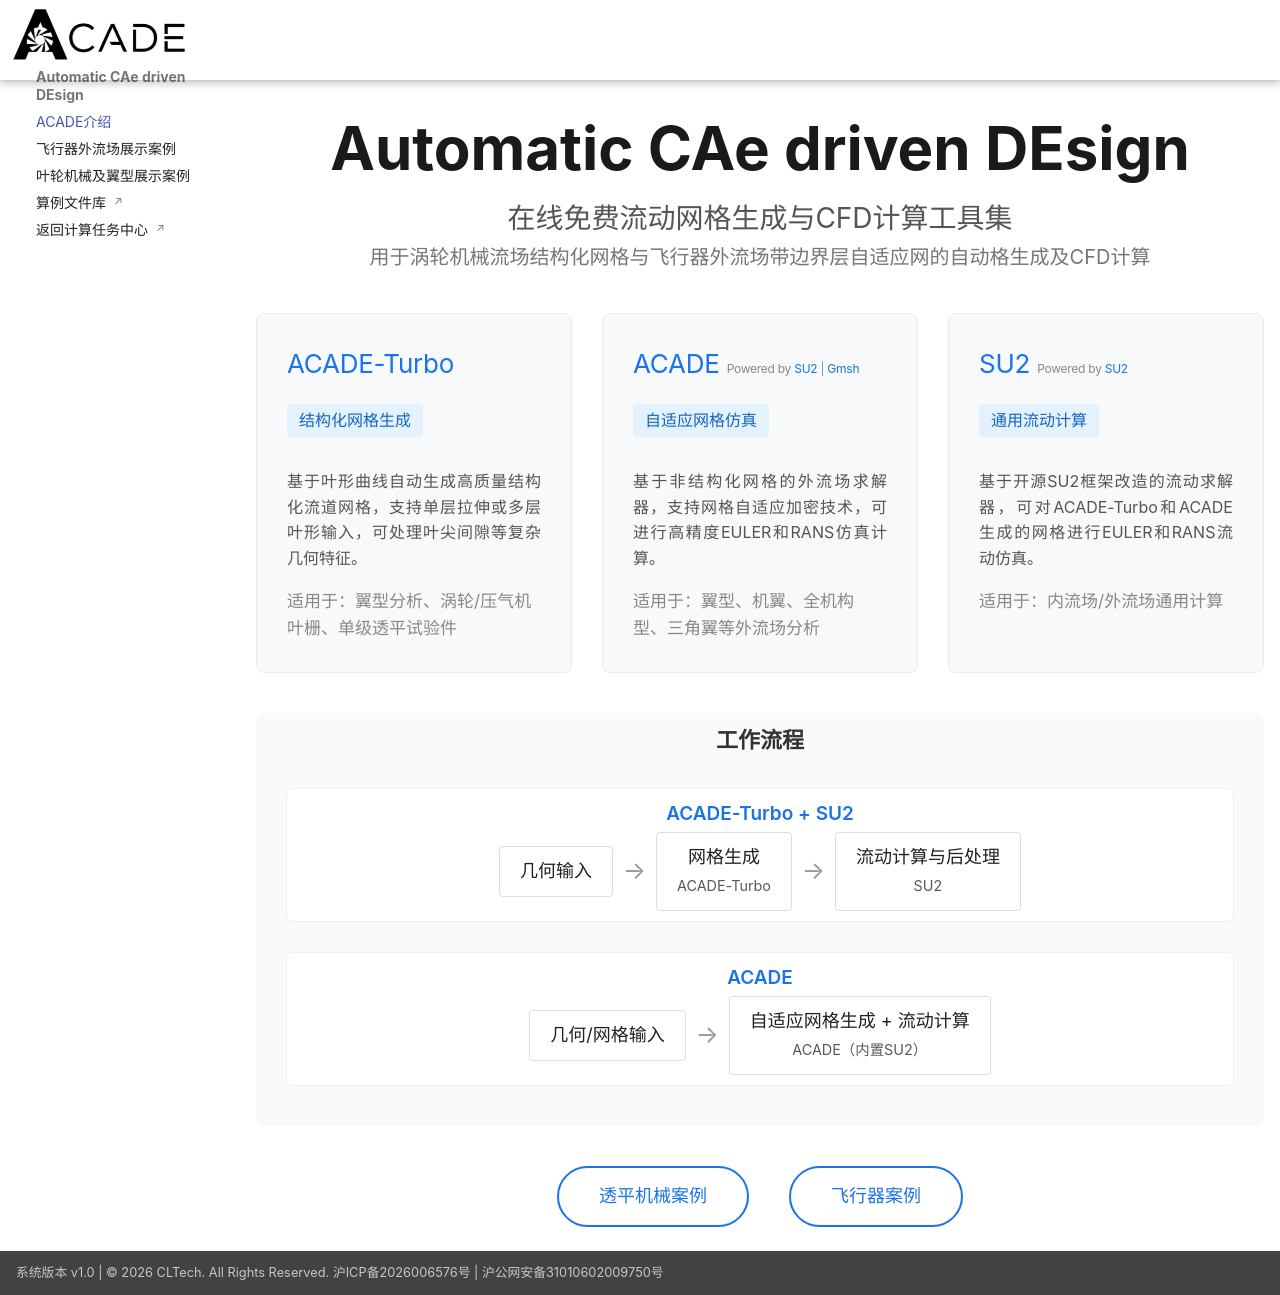

repository: LIJYJULIE/POSTER · page: index.html · generator: mkdocs



ACADE是什么

## ACADE核心

- **非结构化体网格生成** 
- **结构化边界层生成** 
- **网格自适应加密**
- **EULER/RANS流动仿真计算**

## ACADE-turbo

- **结构化网格生成工具** 
- **RANS流动仿真计算**

---

!!! note "提示"

    这个网站是完全静态的，可以轻松部署到任何地方，例如 GitHub Pages。
